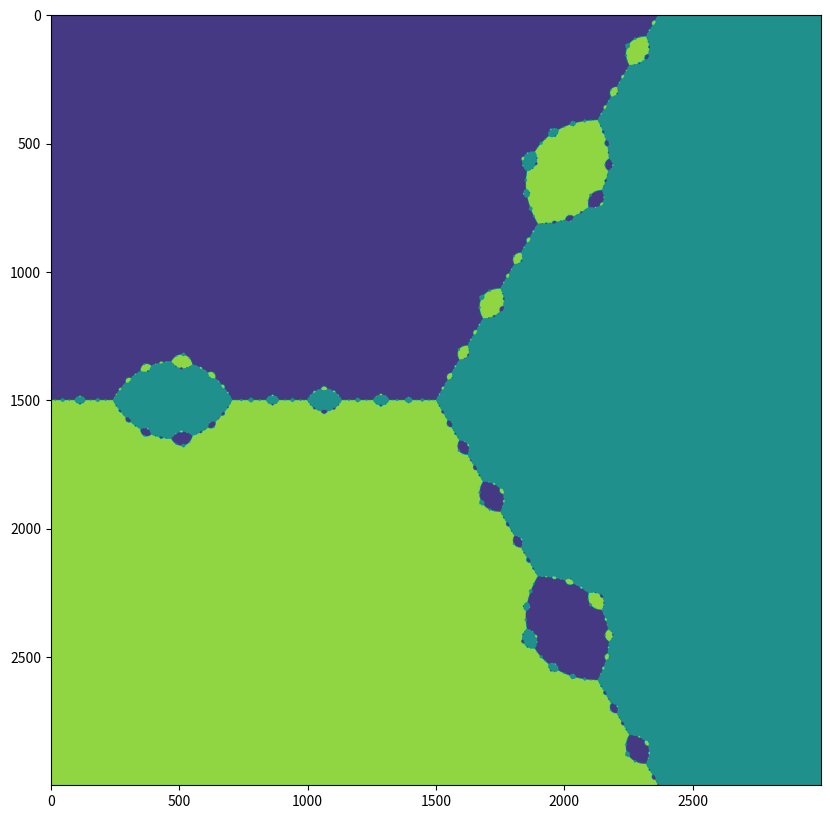

Here is the Python script that generated this plot:
import math
import numpy as np
import matplotlib.pyplot as plt

f = lambda y : y*y*y-1
df = lambda y : 3*y*y
d2f = lambda y : 6*y

grid_size = 3000
y1,x1 = np.ogrid[-1.5:1.5:grid_size*1j, -1.5:1.5:grid_size*1j ]
z1=x1+y1*1j

def halley_iteration (z, n):
    r = z
    for i in range(1,n):
        t0 = f(r)
        t1 = df(r)
        t2 = d2f(r)
        r = r- 2*t0*t1/(2*t1*t1-t0*t2)
    return r
plt.figure(figsize=(10,10))
plt.imshow(np.angle(halley_iteration(z1,10)))
plt.show()
